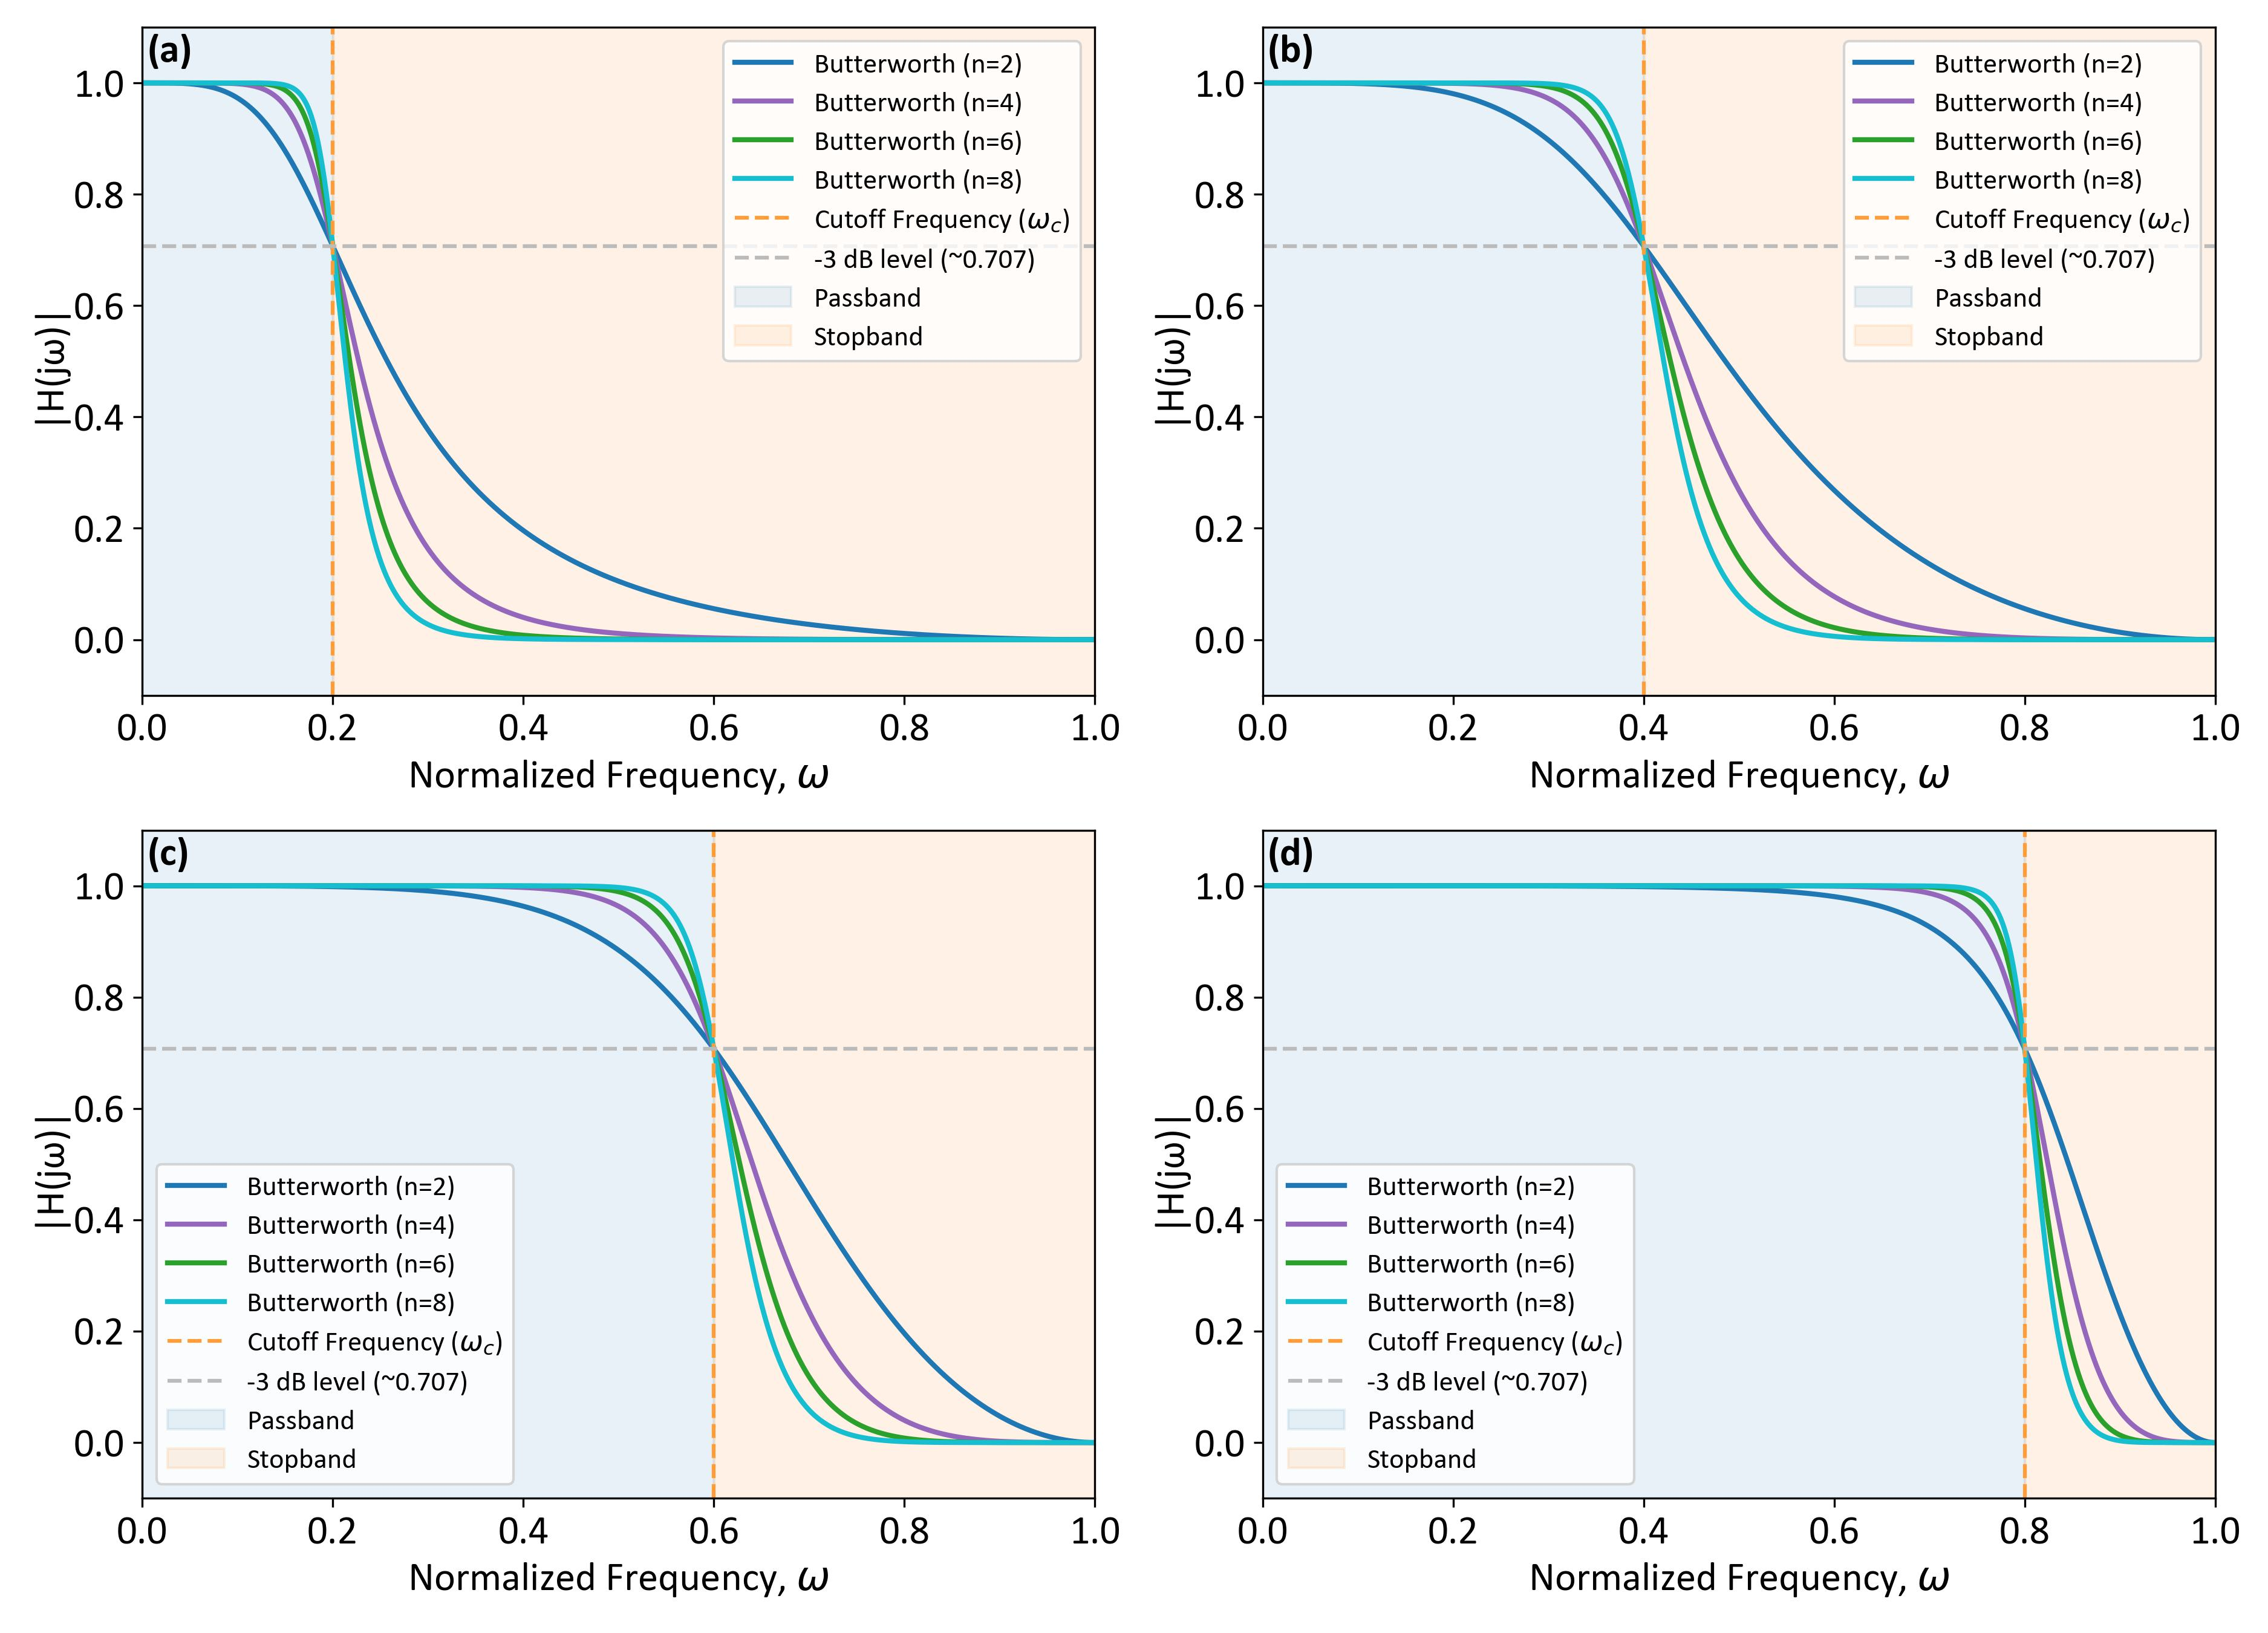

Generate this figure with Python:
# -*- coding: utf-8 -*-
"""
@author: Josh Kemppainen
Revision 1.0
March 24, 2025
Michigan Technological University
1400 Townsend Dr.
Houghton, MI 49931

    ****************************************************************
    * Requirements:                                                *
    *   python 3.7+                                                *
    *                                                              *
    * Dependencies:                                                *
    *   python matplotlib module:                                  *
    *    - pip3 install matplotlib (if pip manager is installed)   *
    *                                                              *
    *   python numpy module:                                       *
    *    - pip3 install numpy (if pip manager is installed)        *
    *                                                              *
    *   python scipy module:                                       *
    *    - pip3 install scipy (if pip manager is installed)        *
    ****************************************************************
    * Notes for Anaconda Spyder IDE users:                         *
    *   - If running this from the Anaconda Spyder IDE, before     *
    *     running you will have to turn on the interactive plot    *
    *     if you want the interactive plot to pop-up. You may do   *
    *     this by executing the following command in the console:  *
    *        %matplotlib qt                                        *
    *     Then to turn back on the inline plotting, where the plots*
    *     will appear in the Plots tab execute the following       *
    *     command in the console:                                  *
    *        %matplotlib inline                                    *
    ****************************************************************
"""
##############################
# Import Necessary Libraries #
##############################
import matplotlib.pyplot as plt
import matplotlib as mpl  
mpl.rc('font',family='Calibri')
import numpy as np
import scipy as sp






def butterworth_amp_response(order=2, wn=0.1):
    b, a = sp.signal.butter(order, wn, btype='low', analog=False, output='ba', fs=None)
    f, h = sp.signal.freqz(b, a, worN=4096)
    f = f / np.pi
    h = abs(h)
    return f, h

def get_ylims(h):
    tol = 0.1
    y = np.real(h)
    diff = abs(max(y) - min(y))
    lo = min(y) - tol*diff
    hi = max(y) + tol*diff
    ylo, yhi = sorted([lo, hi])
    return ylo, yhi

# Set fontsize
fs = 16
legend_fs_scale = 0.7
label_rel_pos = (0.005, 0.99)

ylo = -0.1
yhi =  1.1
mag_3db = 1/np.sqrt(2)      # ~0.707


fig, ((ax1, ax2), (ax3, ax4)) = plt.subplots(2, 2, figsize=(12.5, 9))


wn = 0.2
f, h = butterworth_amp_response(order=4, wn=wn)
ax1.plot(*butterworth_amp_response(order=2, wn=wn), lw=2, color='tab:blue', label='Butterworth (n=2)')
ax1.plot(f, h, lw=2, color='tab:purple', label='Butterworth (n=4)')
ax1.plot(*butterworth_amp_response(order=6, wn=wn), lw=2, color='tab:green', label='Butterworth (n=6)')
ax1.plot(*butterworth_amp_response(order=8, wn=wn), lw=2, color='tab:cyan', label='Butterworth (n=8)')
ax1.axvline(wn, linestyle='--', lw=1.5, color='#ff9d3aff', label='Cutoff Frequency ({}$_c$)'.format(r'$\omega$'))
ax1.axhline(mag_3db, linestyle='--', lw=1.5, color='#bbbbbbff', label='-3 dB level (~0.707)')

# Shade passband and stopband regions
ax1.fill_between(f, ylo, yhi, where=(f <= wn), alpha=0.1, color='tab:blue', label='Passband')
ax1.fill_between(f, ylo, yhi, where=(f >= wn), alpha=0.1, color='tab:orange', label='Stopband')

ax1.set_xlim((0, 1))
ax1.set_ylim((ylo, yhi))
ax1.set_xlabel('Normalized Frequency, {}'.format(r'$\omega$'), fontsize=fs)
ax1.set_ylabel('|H(jω)|', fontsize=fs)
ax1.tick_params(axis='both', which='major', labelsize=fs)
ax1.legend(loc='upper right', bbox_to_anchor=(1, 1), fancybox=True, ncol=1, fontsize=legend_fs_scale*fs)
ax1.text(*label_rel_pos, '(a)', transform=ax1.transAxes, fontsize=fs, fontweight='bold', va='top', ha='left')



wn = 0.4
f, h = butterworth_amp_response(order=4, wn=wn)
ax2.plot(*butterworth_amp_response(order=2, wn=wn), lw=2, color='tab:blue', label='Butterworth (n=2)')
ax2.plot(f, h, lw=2, color='tab:purple', label='Butterworth (n=4)')
ax2.plot(*butterworth_amp_response(order=6, wn=wn), lw=2, color='tab:green', label='Butterworth (n=6)')
ax2.plot(*butterworth_amp_response(order=8, wn=wn), lw=2, color='tab:cyan', label='Butterworth (n=8)')
ax2.axvline(wn, linestyle='--', lw=1.5, color='#ff9d3aff', label='Cutoff Frequency ({}$_c$)'.format(r'$\omega$'))
ax2.axhline(mag_3db, linestyle='--', lw=1.5, color='#bbbbbbff', label='-3 dB level (~0.707)')

# Shade passband and stopband regions
ax2.fill_between(f, ylo, yhi, where=(f <= wn), alpha=0.1, color='tab:blue', label='Passband')
ax2.fill_between(f, ylo, yhi, where=(f >= wn), alpha=0.1, color='tab:orange', label='Stopband')

ax2.set_xlim((0, 1))
ax2.set_ylim((ylo, yhi))
ax2.set_xlabel('Normalized Frequency, {}'.format(r'$\omega$'), fontsize=fs)
ax2.set_ylabel('|H(jω)|', fontsize=fs)
ax2.tick_params(axis='both', which='major', labelsize=fs)
ax2.legend(loc='upper right', bbox_to_anchor=(1, 1), fancybox=True, ncol=1, fontsize=legend_fs_scale*fs)
ax2.text(*label_rel_pos, '(b)', transform=ax2.transAxes, fontsize=fs, fontweight='bold', va='top', ha='left')



wn = 0.6
f, h = butterworth_amp_response(order=4, wn=wn)
ax3.plot(*butterworth_amp_response(order=2, wn=wn), lw=2, color='tab:blue', label='Butterworth (n=2)')
ax3.plot(f, h, lw=2, color='tab:purple', label='Butterworth (n=4)')
ax3.plot(*butterworth_amp_response(order=6, wn=wn), lw=2, color='tab:green', label='Butterworth (n=6)')
ax3.plot(*butterworth_amp_response(order=8, wn=wn), lw=2, color='tab:cyan', label='Butterworth (n=8)')
ax3.axvline(wn, linestyle='--', lw=1.5, color='#ff9d3aff', label='Cutoff Frequency ({}$_c$)'.format(r'$\omega$'))
ax3.axhline(mag_3db, linestyle='--', lw=1.5, color='#bbbbbbff', label='-3 dB level (~0.707)')

# Shade passband and stopband regions
ax3.fill_between(f, ylo, yhi, where=(f <= wn), alpha=0.1, color='tab:blue', label='Passband')
ax3.fill_between(f, ylo, yhi, where=(f >= wn), alpha=0.1, color='tab:orange', label='Stopband')

ax3.set_xlim((0, 1))
ax3.set_ylim((ylo, yhi))
ax3.set_xlabel('Normalized Frequency, {}'.format(r'$\omega$'), fontsize=fs)
ax3.set_ylabel('|H(jω)|', fontsize=fs)
ax3.tick_params(axis='both', which='major', labelsize=fs)
ax3.legend(loc='lower left', bbox_to_anchor=(0, 0), fancybox=True, ncol=1, fontsize=legend_fs_scale*fs)
ax3.text(*label_rel_pos, '(c)', transform=ax3.transAxes, fontsize=fs, fontweight='bold', va='top', ha='left')


wn = 0.8
f, h = butterworth_amp_response(order=4, wn=wn)
ax4.plot(*butterworth_amp_response(order=2, wn=wn), lw=2, color='tab:blue', label='Butterworth (n=2)')
ax4.plot(f, h, lw=2, color='tab:purple', label='Butterworth (n=4)')
ax4.plot(*butterworth_amp_response(order=6, wn=wn), lw=2, color='tab:green', label='Butterworth (n=6)')
ax4.plot(*butterworth_amp_response(order=8, wn=wn), lw=2, color='tab:cyan', label='Butterworth (n=8)')
ax4.axvline(wn, linestyle='--', lw=1.5, color='#ff9d3aff', label='Cutoff Frequency ({}$_c$)'.format(r'$\omega$'))
ax4.axhline(mag_3db, linestyle='--', lw=1.5, color='#bbbbbbff', label='-3 dB level (~0.707)')

# Shade passband and stopband regions
ax4.fill_between(f, ylo, yhi, where=(f <= wn), alpha=0.1, color='tab:blue', label='Passband')
ax4.fill_between(f, ylo, yhi, where=(f >= wn), alpha=0.1, color='tab:orange', label='Stopband')

ax4.set_xlim((0, 1))
ax4.set_ylim((ylo, yhi))
ax4.set_xlabel('Normalized Frequency, {}'.format(r'$\omega$'), fontsize=fs)
ax4.set_ylabel('|H(jω)|', fontsize=fs)
ax4.tick_params(axis='both', which='major', labelsize=fs)
ax4.legend(loc='lower left', bbox_to_anchor=(0, 0), fancybox=True, ncol=1, fontsize=legend_fs_scale*fs)
ax4.text(*label_rel_pos, '(d)', transform=ax4.transAxes, fontsize=fs, fontweight='bold', va='top', ha='left')

fig.tight_layout()
plt.show()

basename = 'Butterworth'
fig.savefig(basename+'.jpeg', dpi=300)